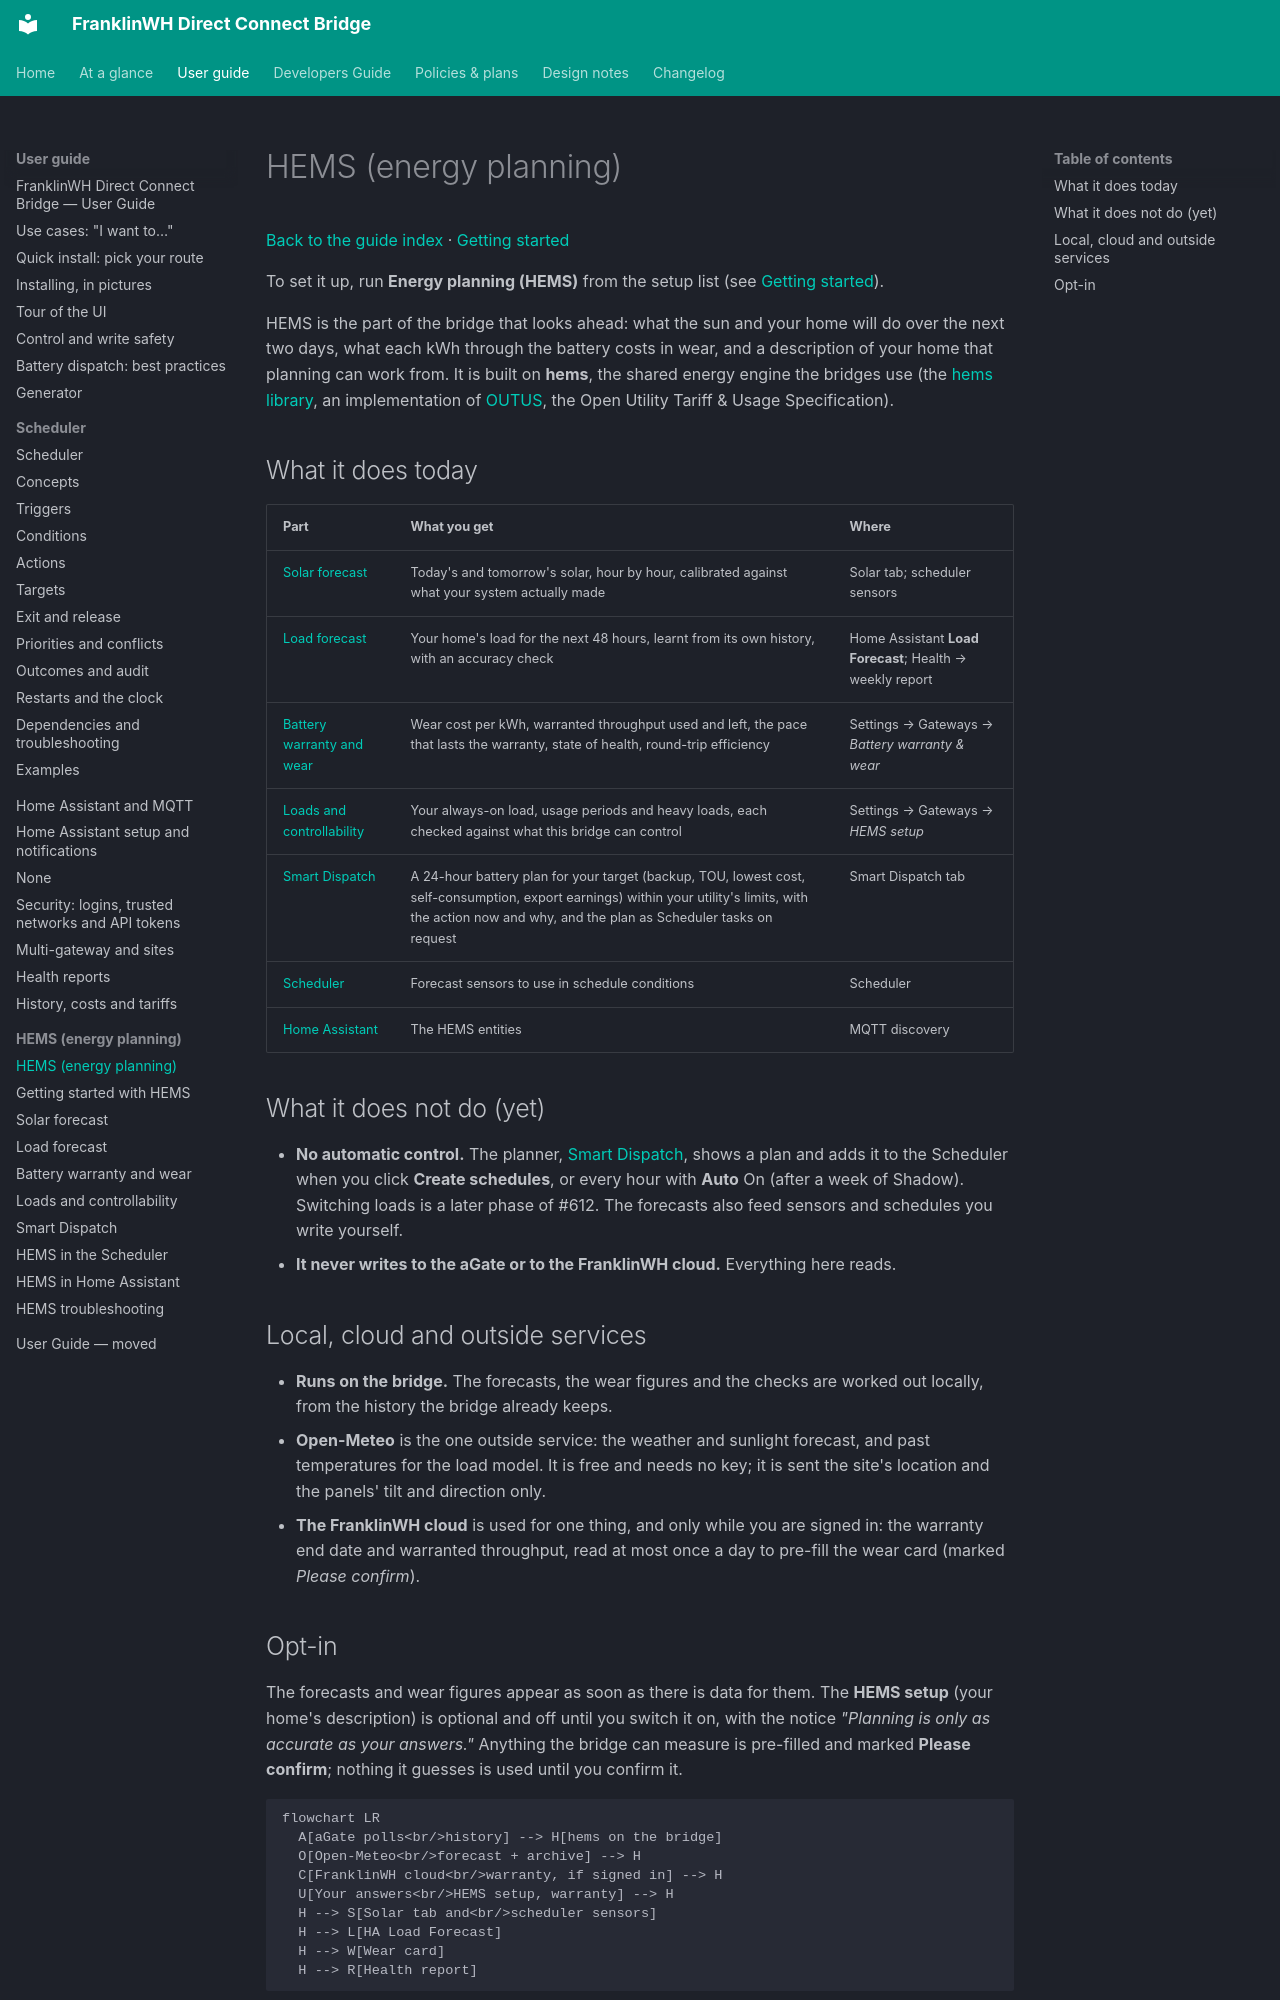

repository: david2069/franklinwh-direct-connect-bridge · page: guide/hems/index.html · generator: mkdocs

# HEMS (energy planning)

[Back to the guide index](../index.md) · [Getting started](getting-started.md)

To set it up, run **Energy planning (HEMS)** from the setup list (see
[Getting started](getting-started.md#the-set-up-hems-wizard)).

HEMS is the part of the bridge that looks ahead: what the sun and your home will do over the
next two days, what each kWh through the battery costs in wear, and a description of your home
that planning can work from. It is built on **hems**, the shared energy engine the bridges use
(the [hems library](https://github.com/david2069/hems), an implementation of
[OUTUS](https://github.com/david2069/outus), the Open Utility Tariff & Usage Specification).

## What it does today

| Part | What you get | Where |
|---|---|---|
| [Solar forecast](solar-forecast.md) | Today's and tomorrow's solar, hour by hour, calibrated against what your system actually made | Solar tab; scheduler sensors |
| [Load forecast](load-forecast.md) | Your home's load for the next 48 hours, learnt from its own history, with an accuracy check | Home Assistant **Load Forecast**; Health → weekly report |
| [Battery warranty and wear](battery-wear.md) | Wear cost per kWh, warranted throughput used and left, the pace that lasts the warranty, state of health, round-trip efficiency | Settings → Gateways → *Battery warranty & wear* |
| [Loads and controllability](loads.md) | Your always-on load, usage periods and heavy loads, each checked against what this bridge can control | Settings → Gateways → *HEMS setup* |
| [Smart Dispatch](smart-dispatch.md) | A 24-hour battery plan for your target (backup, TOU, lowest cost, self-consumption, export earnings) within your utility's limits, with the action now and why, and the plan as Scheduler tasks on request | Smart Dispatch tab |
| [Scheduler](scheduler.md) | Forecast sensors to use in schedule conditions | Scheduler |
| [Home Assistant](home-assistant.md) | The HEMS entities | MQTT discovery |

## What it does not do (yet)

- **No automatic control.** The planner, [Smart Dispatch](smart-dispatch.md), shows a plan
  and adds it to the Scheduler when you click **Create schedules**, or every hour with **Auto**
  On (after a week of Shadow). Switching loads is a later phase of #612. The forecasts
  also feed sensors and schedules you write yourself.
- **It never writes to the aGate or to the FranklinWH cloud.** Everything here reads.

## Local, cloud and outside services

- **Runs on the bridge.** The forecasts, the wear figures and the checks are worked out
  locally, from the history the bridge already keeps.
- **Open-Meteo** is the one outside service: the weather and sunlight forecast, and past
  temperatures for the load model. It is free and needs no key; it is sent the site's
  location and the panels' tilt and direction only.
- **The FranklinWH cloud** is used for one thing, and only while you are signed in: the
  warranty end date and warranted throughput, read at most once a day to pre-fill the
  wear card (marked *Please confirm*).
